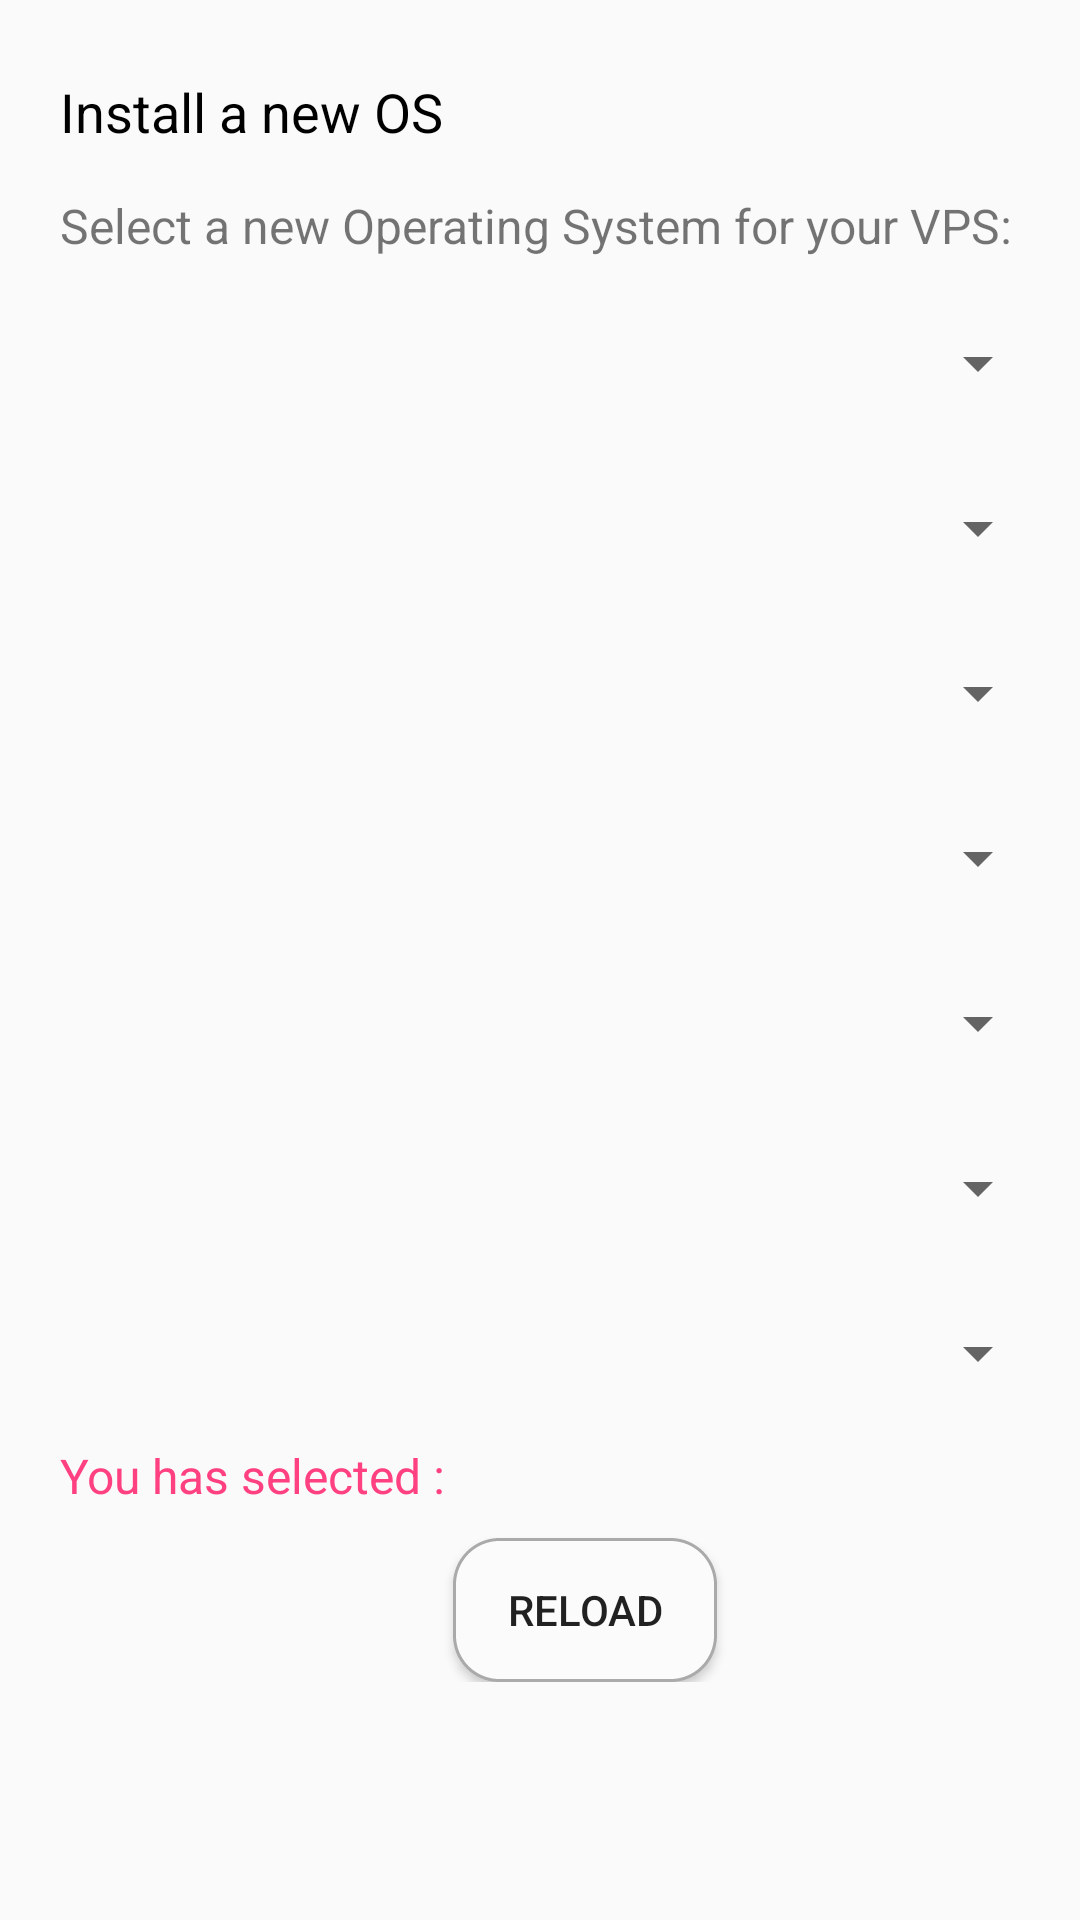

Here is an Android app screen rendered from its layout file. Give the layout XML and the strings, colors and styles it references.
<!-- AndroidManifest.xml: application theme AppTheme -->
<!-- res/layout/fragment_os.xml -->
<?xml version="1.0" encoding="utf-8"?>
<RelativeLayout xmlns:android="http://schemas.android.com/apk/res/android"
    xmlns:tools="http://schemas.android.com/tools"
    android:layout_width="match_parent"
    android:layout_height="match_parent"
    android:padding="10dp">

    <LinearLayout
        android:id="@+id/ll_content"
        android:layout_width="match_parent"
        android:layout_height="wrap_content"
        android:orientation="vertical">

        <TextView
            android:layout_width="wrap_content"
            android:layout_height="wrap_content"
            android:layout_marginLeft="10dp"
            android:layout_marginTop="15dp"
            android:text="Install a new OS"
            android:textColor="@android:color/black"
            android:textSize="18sp" />

        <TextView
            android:layout_width="wrap_content"
            android:layout_height="wrap_content"
            android:layout_marginLeft="10dp"
            android:layout_marginTop="15dp"
            android:text="Select a new Operating System for your VPS:"
            android:textSize="16sp" />

        <android.support.v7.widget.AppCompatSpinner
            android:id="@+id/sp_centos"
            android:layout_width="match_parent"
            android:layout_height="40dp"
            android:layout_marginTop="15dp"
            android:textAlignment="textStart" />

        <android.support.v7.widget.AppCompatSpinner
            android:id="@+id/sp_debian"
            android:layout_width="match_parent"
            android:layout_height="40dp"
            android:layout_marginTop="15dp"
            android:textAlignment="textStart" />

        <android.support.v7.widget.AppCompatSpinner
            android:id="@+id/sp_fedora"
            android:layout_width="match_parent"
            android:layout_height="40dp"
            android:layout_marginTop="15dp"
            android:textAlignment="textStart" />

        <android.support.v7.widget.AppCompatSpinner
            android:id="@+id/sp_oracle"
            android:layout_width="match_parent"
            android:layout_height="40dp"
            android:layout_marginTop="15dp"
            android:textAlignment="textStart" />

        <android.support.v7.widget.AppCompatSpinner
            android:id="@+id/sp_scientific"
            android:layout_width="match_parent"
            android:layout_height="40dp"
            android:layout_marginTop="15dp"
            android:textAlignment="textStart" />

        <android.support.v7.widget.AppCompatSpinner
            android:id="@+id/sp_suse"
            android:layout_width="match_parent"
            android:layout_height="40dp"
            android:layout_marginTop="15dp"
            android:textAlignment="textStart" />

        <android.support.v7.widget.AppCompatSpinner
            android:id="@+id/sp_ubuntu"
            android:layout_width="match_parent"
            android:layout_height="40dp"
            android:layout_marginTop="15dp"
            android:textAlignment="textStart" />

        <RelativeLayout
            android:layout_width="match_parent"
            android:layout_height="wrap_content">

            <TextView
                android:id="@+id/selected_os"
                android:layout_width="wrap_content"
                android:layout_height="wrap_content"
                android:layout_marginLeft="10dp"
                android:layout_marginTop="10dp"
                android:text="You has selected :"
                android:textColor="@color/colorAccent"
                android:textSize="16sp" />

            <TextView
                android:id="@+id/tv_selected_os"
                android:layout_width="wrap_content"
                android:layout_height="wrap_content"
                android:layout_alignBottom="@id/selected_os"
                android:layout_toRightOf="@id/selected_os"
                android:textColor="@android:color/black"
                android:textSize="16sp"
                tools:text="centos-7-x86_64" />
        </RelativeLayout>

        <Button
            android:id="@+id/btn_reload"
            android:layout_width="wrap_content"
            android:layout_height="wrap_content"
            android:layout_gravity="center_horizontal"
            android:layout_marginLeft="15dp"
            android:layout_marginTop="10dp"
            android:background="@drawable/btn"
            android:text="reload" />
    </LinearLayout>

    <ProgressBar
        android:id="@+id/progressbar"
        android:layout_width="wrap_content"
        android:layout_height="wrap_content"
        android:layout_centerInParent="true"
        android:visibility="gone" />

</RelativeLayout>
<!-- resources referenced by this layout -->
<resources>
  <color name="colorAccent">#FF4081</color>
  <!-- drawable btn (drawable-mdpi) -->
  <?xml version="1.0" encoding="utf-8"?>
  <shape xmlns:android="http://schemas.android.com/apk/res/android"
      android:shape="rectangle">
      <stroke
          android:width="1dp"
          android:color="@android:color/darker_gray"
          android:dashWidth="1dp"/>
      <corners android:radius="15dp" />
      <solid android:color="@color/colorBar" />
  </shape>
  <style name="AppTheme" parent="Theme.AppCompat.Light.DarkActionBar">
          
          <item name="android:windowDrawsSystemBarBackgrounds">true</item>
          <item name="android:statusBarColor">@android:color/transparent</item>
          <item name="android:windowActionModeOverlay">true</item>
          <item name="android:windowTranslucentStatus">true</item>
          <item name="android:windowTranslucentNavigation">true</item>
          <item name="windowActionModeOverlay">true</item>
          <item name="android:windowActionBarOverlay">true</item>
          <item name="windowActionBarOverlay">true</item>
          <item name="windowActionBar">false</item>
          <item name="windowNoTitle">true</item>
          <item name="colorPrimary">@color/colorPrimary</item>
          <item name="colorPrimaryDark">@color/colorPrimaryDark</item>
          <item name="colorAccent">@color/colorAccent</item>
      </style>
  <color name="colorBar">#fbfbfb</color>
  <color name="colorPrimary">#3F51B5</color>
  <color name="colorPrimaryDark">#303F9F</color>
</resources>
